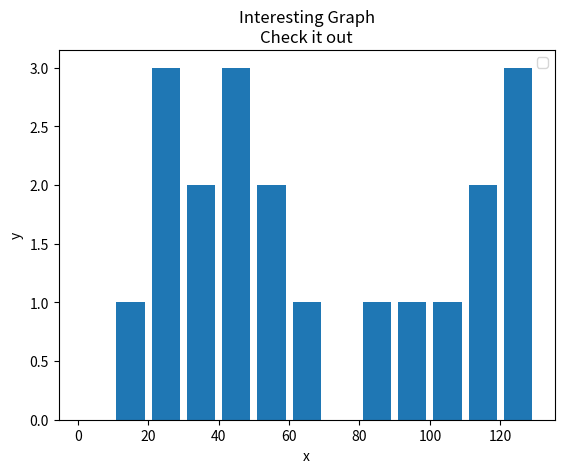

Python code for this plot:
import matplotlib.pyplot as plt

population_ages=[22,55,62,21,22,34,42,43,99,102,12,120,122,130,111,115,80,45,56,32]

#ids=[x for x in range(len(population_ages))]
bins=[0,10,20,30,40,50,60,70,80,90,100,110,120,130]
plt.hist(population_ages,bins,histtype='bar',rwidth=0.8)


plt.xlabel('x')
plt.ylabel('y')
plt.title('Interesting Graph\nCheck it out')
plt.legend()
plt.show()
